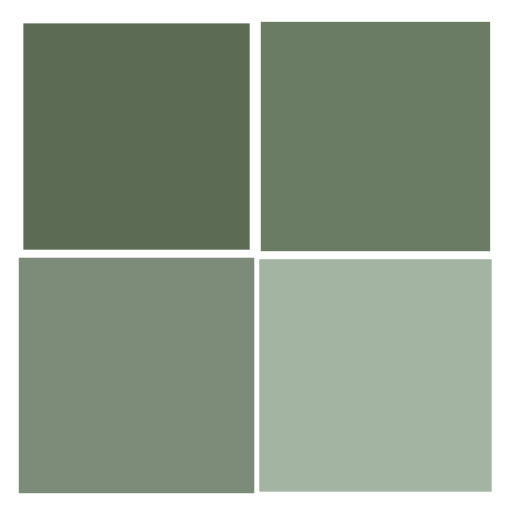
t = 0.00 s
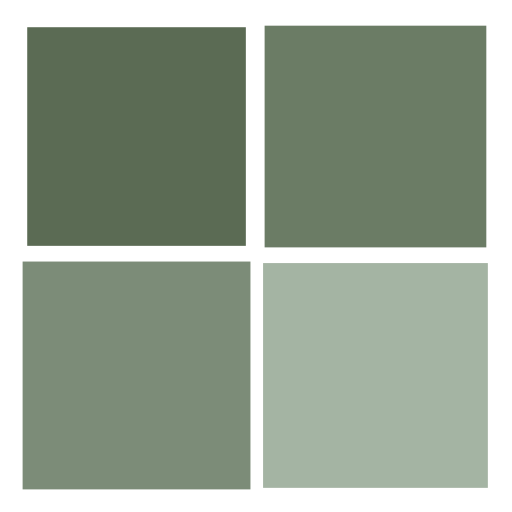
t = 0.25 s
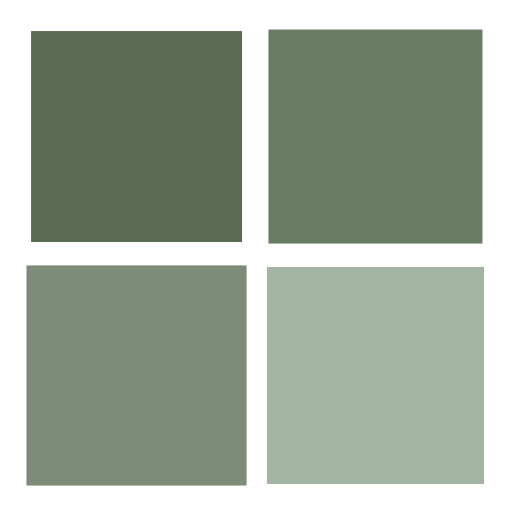
t = 0.50 s
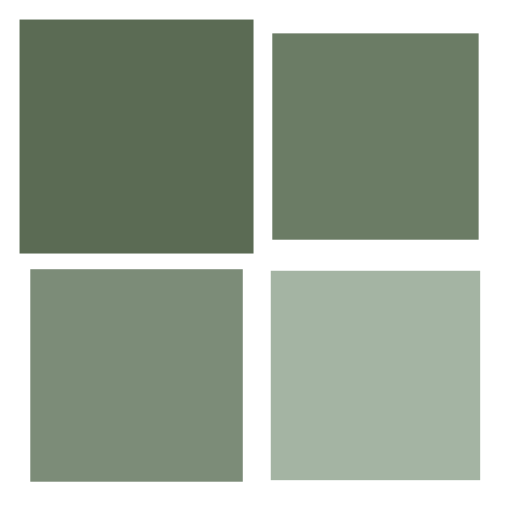
t = 0.75 s

The animated SVG that drew these frames (rendered in a browser with its animation timeline set to each time). Animation: 4 SMIL elements (animateTransform=4); one cycle of 1.00 s, repeats indefinitely.

<svg xmlns="http://www.w3.org/2000/svg" viewBox="0 0 100 100" preserveAspectRatio="xMidYMid" width="200" height="200" style="shape-rendering: auto; display: block; background: rgb(255, 255, 255);" xmlns:xlink="http://www.w3.org/1999/xlink"><g><g transform="translate(26.666666666666668,26.666666666666668)">
  <rect x="-20" y="-20" width="40" height="40" fill="#5b6b54">
    <animateTransform attributeName="transform" type="scale" repeatCount="indefinite" dur="1s" keyTimes="0;1" values="1.1500000000000001;1" begin="-0.3s"></animateTransform>
  </rect>
</g>
<g transform="translate(73.33333333333333,26.666666666666668)">
  <rect x="-20" y="-20" width="40" height="40" fill="#6b7c65">
    <animateTransform attributeName="transform" type="scale" repeatCount="indefinite" dur="1s" keyTimes="0;1" values="1.1500000000000001;1" begin="-0.2s"></animateTransform>
  </rect>
</g>
<g transform="translate(26.666666666666668,73.33333333333333)">
  <rect x="-20" y="-20" width="40" height="40" fill="#7c8c78">
    <animateTransform attributeName="transform" type="scale" repeatCount="indefinite" dur="1s" keyTimes="0;1" values="1.1500000000000001;1" begin="0s"></animateTransform>
  </rect>
</g>
<g transform="translate(73.33333333333333,73.33333333333333)">
  <rect x="-20" y="-20" width="40" height="40" fill="#a4b4a3">
    <animateTransform attributeName="transform" type="scale" repeatCount="indefinite" dur="1s" keyTimes="0;1" values="1.1500000000000001;1" begin="-0.1s"></animateTransform>
  </rect>
</g><g></g></g><!-- [ldio] generated by https://loading.io --></svg>